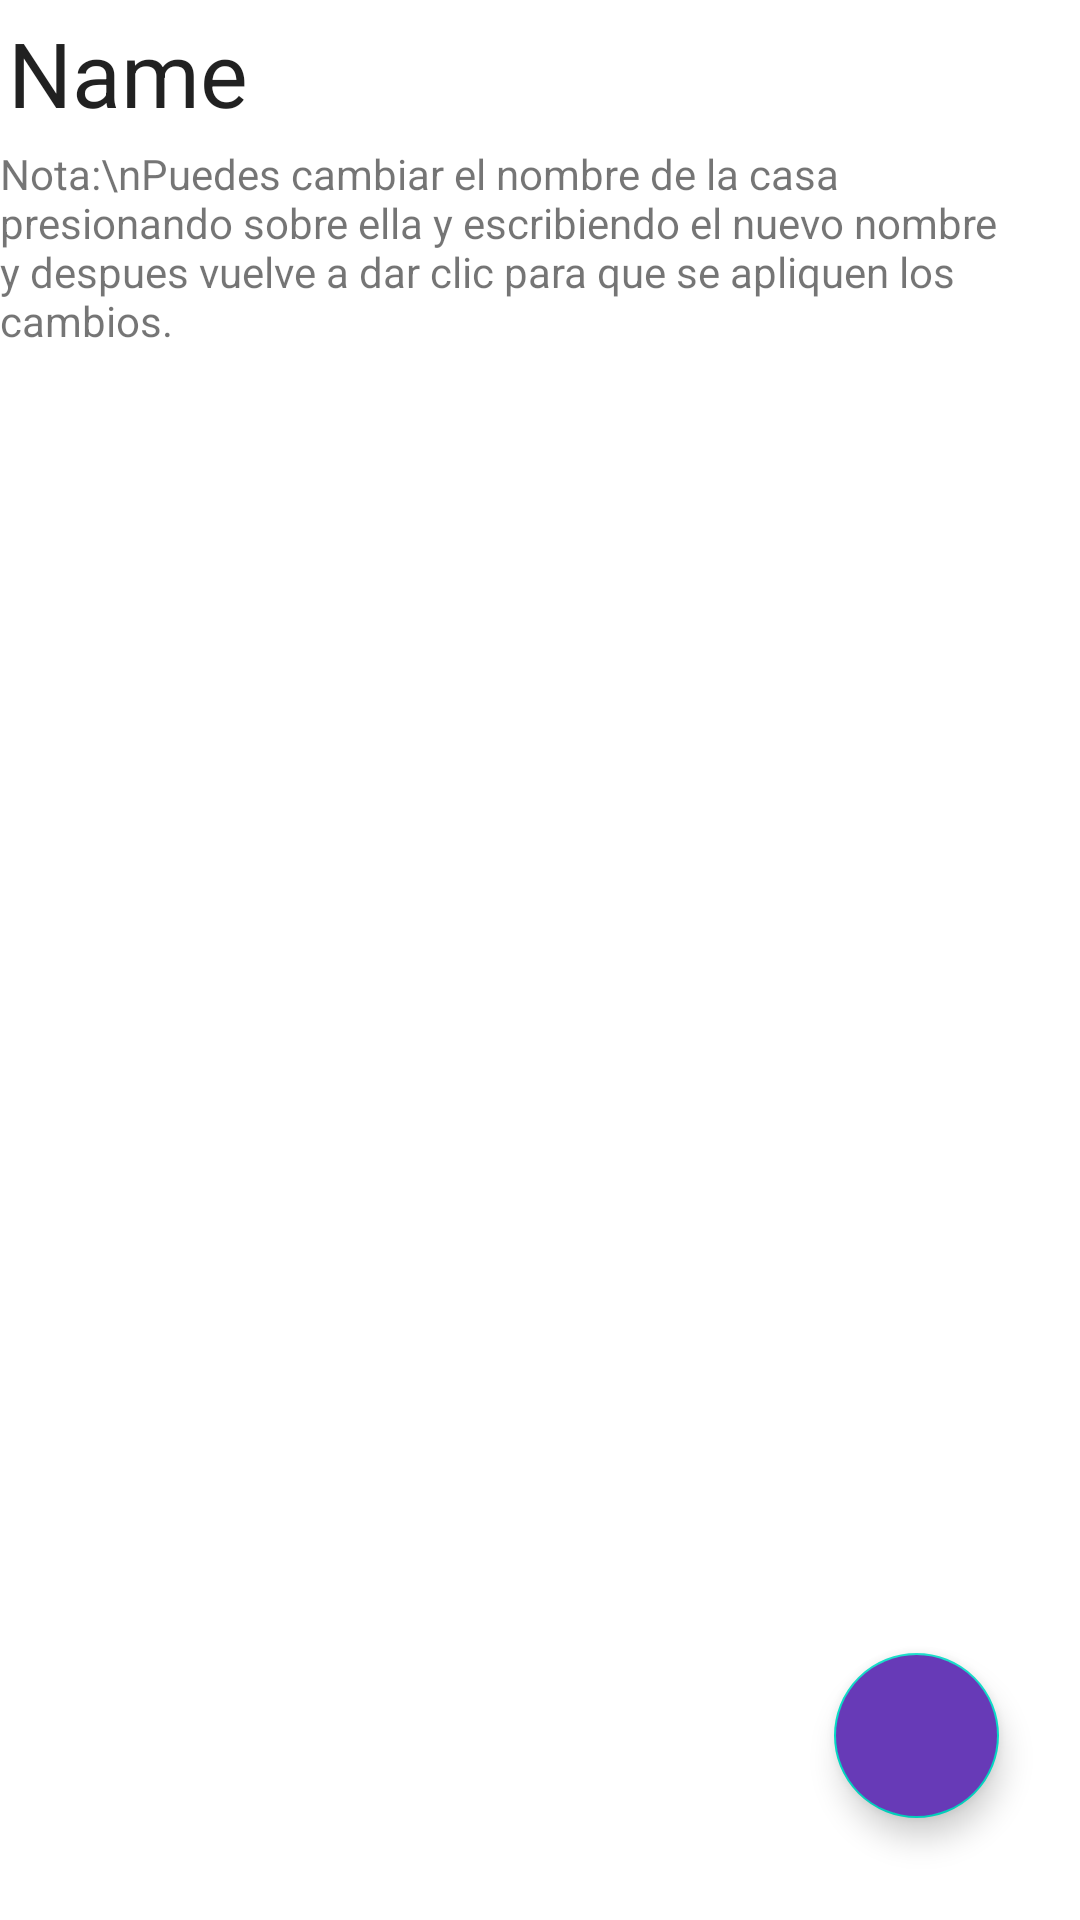

Android layout source for this screen:
<!-- AndroidManifest.xml: application theme Theme.Securityhome -->
<!-- res/layout/activity_sensor_casa.xml -->
<?xml version="1.0" encoding="utf-8"?>
<androidx.constraintlayout.widget.ConstraintLayout xmlns:android="http://schemas.android.com/apk/res/android"
    xmlns:app="http://schemas.android.com/apk/res-auto"
    xmlns:tools="http://schemas.android.com/tools"
    android:layout_width="match_parent"
    android:layout_height="match_parent"
    tools:context=".SensorCasa">

    <androidx.recyclerview.widget.RecyclerView
        android:id="@+id/recyclerSCasa"
        android:layout_width="413dp"
        android:layout_height="588dp"
        app:layout_constraintBottom_toBottomOf="parent"
        app:layout_constraintEnd_toEndOf="parent"
        app:layout_constraintStart_toStartOf="parent" />

    <com.google.android.material.floatingactionbutton.FloatingActionButton
        android:id="@+id/fab2"
        android:layout_width="60dp"
        android:layout_height="55dp"
        android:layout_gravity="bottom|end"
        android:backgroundTint="#673AB7"
        app:layout_constraintBottom_toBottomOf="parent"
        app:layout_constraintEnd_toEndOf="parent"
        app:layout_constraintHorizontal_bias="0.912"
        app:layout_constraintStart_toStartOf="parent"
        app:layout_constraintTop_toTopOf="parent"
        app:layout_constraintVertical_bias="0.942"
        app:srcCompat="@drawable/mas" />

    <EditText
        android:id="@+id/tvnameCasa"
        android:layout_width="wrap_content"
        android:layout_height="wrap_content"
        android:layout_marginTop="4dp"
        android:background="#FFFF"
        android:ems="10"
        android:inputType="textPersonName"
        android:text="Name"
        android:textSize="30dp"
        app:layout_constraintEnd_toEndOf="parent"
        app:layout_constraintHorizontal_bias="0.262"
        app:layout_constraintStart_toStartOf="parent"
        app:layout_constraintTop_toTopOf="parent" />

    <TextView
        android:id="@+id/textView5"
        android:layout_width="wrap_content"
        android:layout_height="wrap_content"
        android:layout_marginTop="4dp"
        android:text="Nota:\nPuedes cambiar el nombre de la casa presionando sobre ella y escribiendo el nuevo nombre y despues vuelve a dar clic para que se apliquen los cambios."
        app:layout_constraintEnd_toEndOf="parent"
        app:layout_constraintHorizontal_bias="0.0"
        app:layout_constraintStart_toStartOf="parent"
        app:layout_constraintTop_toBottomOf="@+id/tvnameCasa" />

</androidx.constraintlayout.widget.ConstraintLayout>
<!-- resources referenced by this layout -->
<resources>
  <style name="Theme.Securityhome" parent="Theme.MaterialComponents.DayNight.NoActionBar">
          
          <item name="colorPrimary">@color/purple_500</item>
          <item name="colorPrimaryVariant">@color/purple_700</item>
          <item name="colorOnPrimary">@color/white</item>
          
          <item name="colorSecondary">@color/teal_200</item>
          <item name="colorSecondaryVariant">@color/teal_700</item>
          <item name="colorOnSecondary">@color/black</item>
          
          <item name="android:statusBarColor" tools:targetApi="l">?attr/colorPrimaryVariant</item>
          
      </style>
  <!-- not gathered from this repository: default colours our renderer supplied (Android Studio template values) -->
  <color name="purple_500">#FF6200EE</color>
  <color name="purple_700">#FF3700B3</color>
  <color name="teal_200">#FF03DAC5</color>
  <color name="teal_700">#FF018786</color>
  <color name="black">#FF000000</color>
  <color name="white">#FFFFFFFF</color>
</resources>
